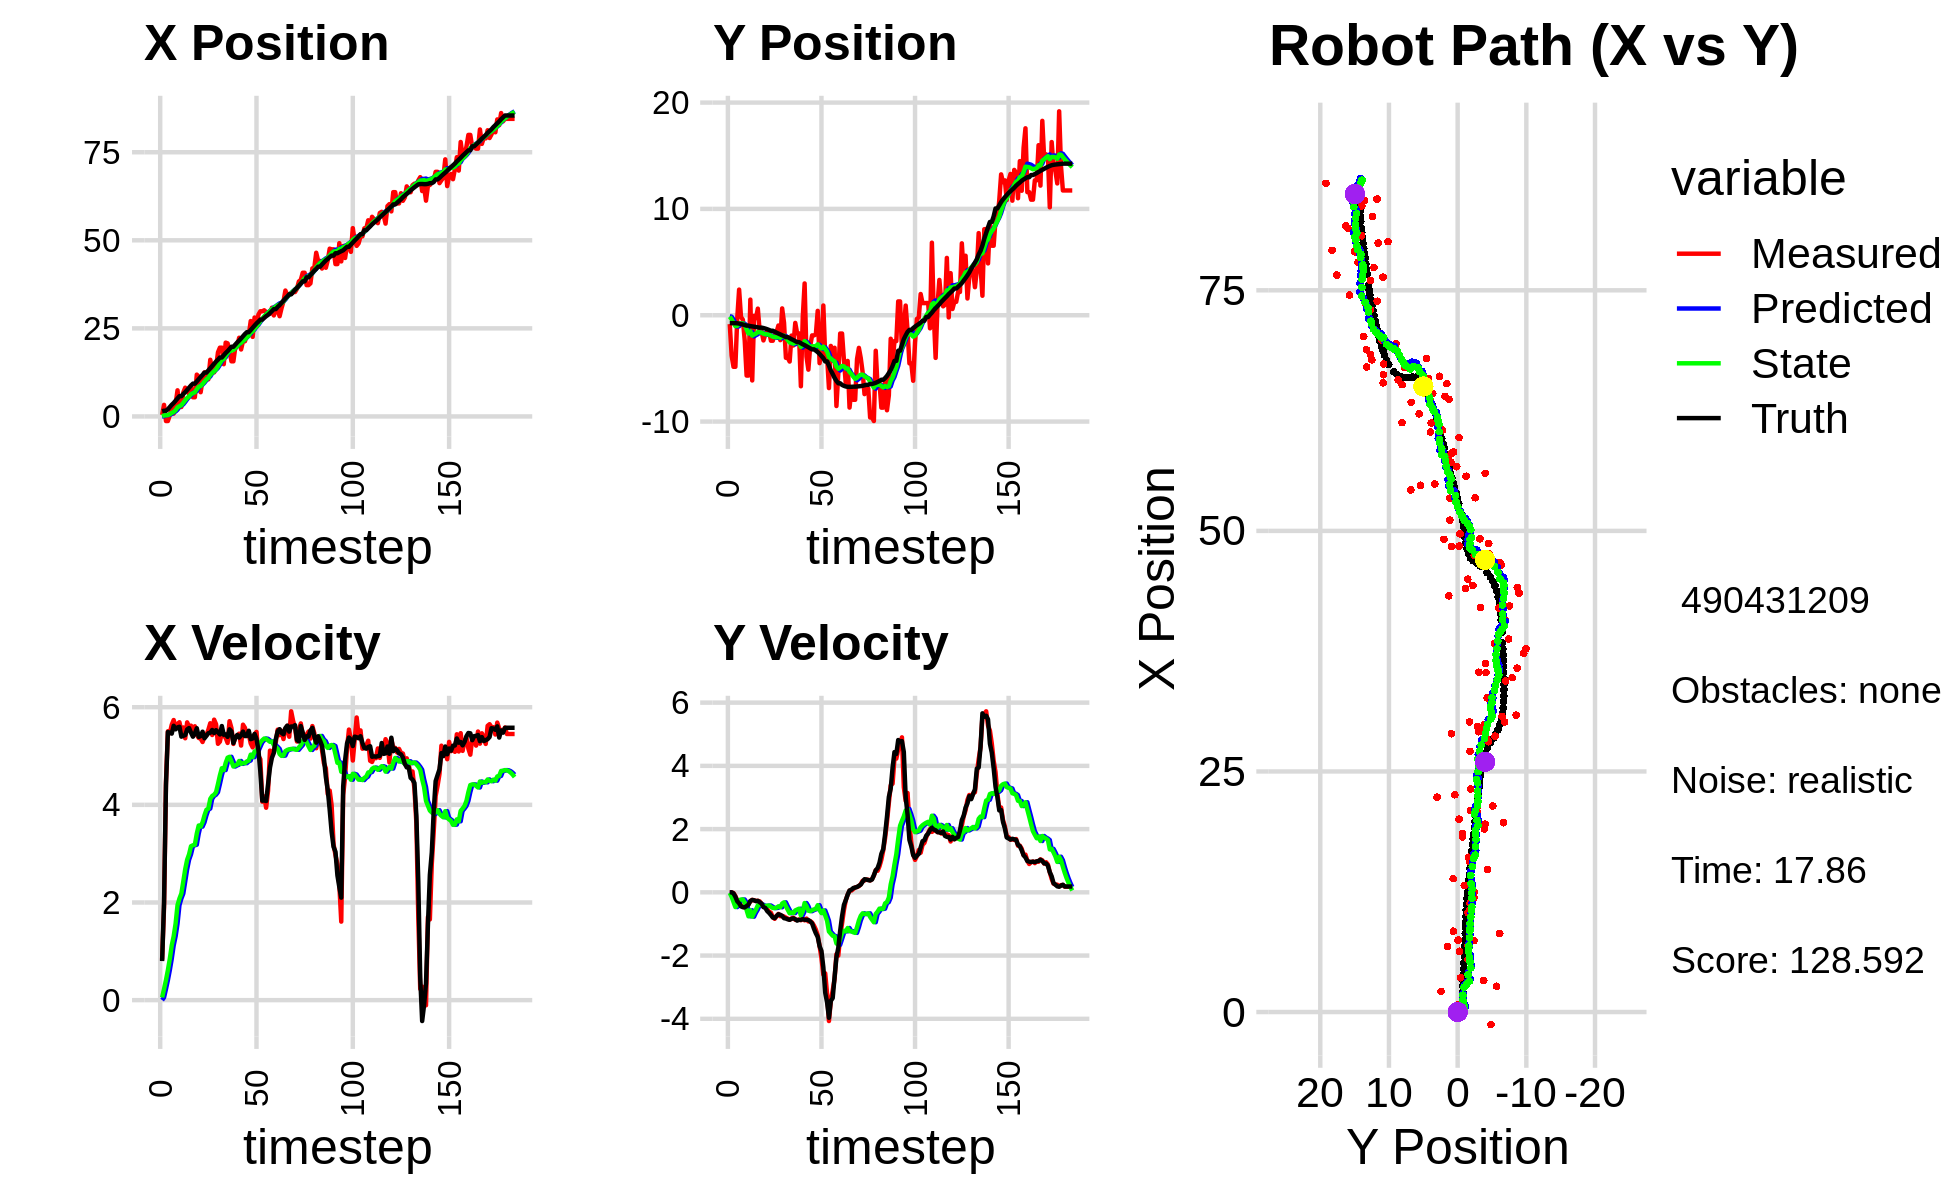

The table this chart was drawn from, first rows:
-4.403769950019764678e-02, -1.236908197477498250e+00, 0.000000000000000000e+00, -0.000000000000000000e+00, 0.000000000000000000e+00, 0.000000000000000000e+00, 0.000000000000000000e+00, 0.000000000000000000e+00, -2.927626031476108625e-03, -8.414012236258412714e-02, 0.000000000000000000e+00, 0.000000000000000000e+00, 1.480029582934971000e+00, -7.423737645182509892e-01, 0.000000000000000000e+00, 0.000000000000000000e+00, 0.000000000000000000e+00, 1.250630011782050133e-04
4.066029785232824212e-01, -8.337797130328709061e-01, 8.299999827596097335e-01, -3.024580954292961893e-05, -2.927626031476108625e-03, -8.414012236258412714e-02, 0.000000000000000000e+00, 0.000000000000000000e+00, 3.407531691431097548e-02, -1.339627325566120908e-01, 5.494310772449899349e-02, -1.786601667176985694e-02, 1.483321666760128332e+00, -7.423737619302004376e-01, 8.000000000000000444e-01, 0.000000000000000000e+00, 8.000000119209289551e-01, 3.644073512987233698e-05
3.283888936078285692e+00, -3.797079184079774183e+00, 1.904000032030864542e+00, -2.123197864556698321e-04, 3.956962768676087344e-02, -1.357493342237890699e-01, 5.494310772449899349e-02, -1.786601667176985694e-02, 3.026655907459936956e-01, -3.840026150481382072e-01, 2.263951330632981707e-01, -1.403403147577469978e-01, 1.619777202570746866e+00, -7.424114724133001886e-01, 2.000000000000000000e+00, 0.000000000000000000e+00, 2.000000000000000000e+00, 1.115124905481934547e-04
-1.301966190058020834e+00, -4.847888019914676327e+00, 4.459942532591947284e+00, -2.264831667751828273e-02, 3.253051040523234905e-01, -3.980366465239129070e-01, 2.263951330632981707e-01, -1.403403147577469978e-01, 3.189407407547690254e-01, -7.041121242310341977e-01, 4.088503280398433914e-01, -3.051939637272117478e-01, 1.619777202570746866e+00, -7.424114724133001886e-01, 4.400000000000000355e+00, -3.300000000000000155e-02, 4.400000095367431641e+00, 5.078119691461324692e-03
-1.301966190058020834e+00, -4.847888019914676327e+00, 5.506759043888568961e+00, -1.169089301055568908e-01, 3.598257735587533368e-01, -7.346315206037553613e-01, 4.088503280398433914e-01, -3.051939637272117478e-01, 3.916388409354595312e-01, -1.021158193525349311e+00, 6.146221114553458431e-01, -4.659448899610201256e-01, 2.047519207056239576e+00, -7.448668749250648702e-01, 5.490999999999999659e+00, -1.380000000000000115e-01, 5.493000030517578125e+00, 2.122689038515090942e-02
4.053254129237109926e-01, -2.836821040549771800e-01, 5.468084778081820474e+00, -2.544103164772451575e-01, 4.531010520809941045e-01, -1.067752682521451391e+00, 6.146221114553458431e-01, -4.659448899610201256e-01, 6.179880729776273673e-01, -9.993662708496660052e-01, 8.464810669635125517e-01, -4.116523142008545189e-01, 2.672408580568891079e+00, -7.574544509497780354e-01, 5.479000000000000092e+00, -2.810000000000000275e-01, 5.486000061035156250e+00, 4.649287462234497070e-02
2.138707399730482628e+00, 2.410268032551149631e+00, 5.640267333260934102e+00, -3.938250999913519013e-01, 7.026361796739786225e-01, -1.040531502269751440e+00, 8.464810669635125517e-01, -4.116523142008545189e-01, 1.000550303739988323e+00, -7.811152398190539525e-01, 1.118812338938555584e+00, -2.476148446213049803e-01, 3.301532268796856240e+00, -7.854977012117477786e-01, 5.458999999999999631e+00, -3.469999999999999751e-01, 5.469999790191650391e+00, 6.971069425344467163e-02
8.010525707923188410e-01, -1.578153165787536116e-01, 5.737031860792063398e+00, -4.005815704703017399e-01, 1.112431537633843837e+00, -8.058767242811843978e-01, 1.118812338938555584e+00, -2.476148446213049803e-01, 1.263285471076186495e+00, -7.645761439212891419e-01, 1.306204624648636736e+00, -2.282371212285603801e-01, 3.827163219464255306e+00, -8.205412423201076111e-01, 5.618999999999999773e+00, -4.440000000000000058e-01, 5.636000156402587891e+00, 6.971069425344467163e-02
3.563527882117001777e+00, -4.194670488002780750e-01, 5.577116286813582846e+00, -4.469861022484752922e-01, 1.393905933541050191e+00, -7.873998560441451966e-01, 1.306204624648636736e+00, -2.282371212285603801e-01, 1.752988937419833526e+00, -7.705222867027614608e-01, 1.566902935426911947e+00, -2.263524016890119117e-01, 4.470473766222616163e+00, -8.716325932563685486e-01, 5.546999999999999709e+00, -4.699999999999999734e-01, 5.566999912261962891e+00, 7.997550815343856812e-02
7.416152000291978297e+00, -2.377130659182185912e+00, 5.657581805559113164e+00, -4.810943880036110953e-01, 1.909679230962524787e+00, -7.931575268716626326e-01, 1.566902935426911947e+00, -2.263524016890119117e-01, 2.565272570807150210e+00, -9.293250334011753377e-01, 1.945480128724863977e+00, -3.214623025252464905e-01, 5.110297679748281752e+00, -9.257860504310189143e-01, 5.586000000000000298e+00, -4.749999999999999778e-01, 5.605999946594238281e+00, 8.483126014471054077e-02
2.684453487125410209e+00, -5.671245889299988185e+00, 5.691613407172797068e+00, -4.578616154792733428e-01, 2.759820583679636563e+00, -9.614712636536999479e-01, 1.945480128724863977e+00, -3.214623025252464905e-01, 2.901631200436224578e+00, -1.336512878272563487e+00, 2.080626782182810164e+00, -5.610130389381502436e-01, 5.753417491716084520e+00, -9.779642389192714225e-01, 5.599000000000000199e+00, -4.349999999999999978e-01, 5.616000175476074219e+00, 8.027210086584091187e-02
2.684453487125410209e+00, -5.671245889299988185e+00, 5.509159750771315700e+00, -3.763522670479688137e-01, 3.109693878654505639e+00, -1.392614182166378445e+00, 2.080626782182810164e+00, -5.610130389381502436e-01, 3.206210633839958746e+00, -1.719136567503747548e+00, 2.184111667529681000e+00, -7.582067215841266083e-01, 5.753417491716084520e+00, -9.779642389192714225e-01, 5.397000000000000242e+00, -3.880000000000000115e-01, 5.410999774932861328e+00, 6.820794194936752319e-02
6.800132215102005162e+00, 1.470387650887867714e+00, 5.584849164701497948e+00, -2.827081407744306274e-01, 3.424621800592926757e+00, -1.794957239662160253e+00, 2.184111667529681000e+00, -7.582067215841266083e-01, 3.868202890456093446e+00, -1.512925184118070865e+00, 2.430943746303899200e+00, -5.681318059480578997e-01, 6.377017497886900976e+00, -1.021342800956242636e+00, 5.413999999999999702e+00, -2.740000000000000213e-01, 5.421000003814697266e+00, 5.057737976312637329e-02
8.162531971700728306e+00, -6.132033394426076534e+00, 5.363739725197448571e+00, -2.376062073145135400e-01, 4.111297265086482966e+00, -1.569738364712876644e+00, 2.430943746303899200e+00, -5.681318059480578997e-01, 4.598859874440500484e+00, -1.913800195709111307e+00, 2.682710147668460721e+00, -7.700129288067616429e-01, 6.894855022095353725e+00, -1.047878788752774737e+00, 5.429999999999999716e+00, -2.419999999999999929e-01, 5.435999870300292969e+00, 4.426966607570648193e-02
7.478683125304748103e+00, -6.220568959479606808e-02, 5.689420542835538441e+00, -2.520334144197627912e-01, 4.867130889207346378e+00, -1.990801488589787560e+00, 2.682710147668460721e+00, -7.700129288067616429e-01, 5.223771656289286192e+00, -1.811436428794433784e+00, 2.875620670836937620e+00, -6.441480088100656198e-01, 7.518239498071084270e+00, -1.075955765194177349e+00, 5.544999999999999929e+00, -2.520000000000000018e-01, 5.551000118255615234e+00, 4.426966607570648193e-02
6.316208958990366718e+00, -2.736584112646699984e-01, 5.603450454190833874e+00, -2.710064675615190266e-01, 5.511333723372979776e+00, -1.875851229675440379e+00, 2.875620670836937620e+00, -6.441480088100656198e-01, 5.688851084560118565e+00, -1.729615994049490180e+00, 2.986878262169240905e+00, -5.436177852116463871e-01, 8.156512737079451014e+00, -1.106439607849214468e+00, 5.573000000000000398e+00, -2.790000000000000258e-01, 5.579999923706054688e+00, 4.832655563950538635e-02
8.401606738775342365e+00, 6.223906108191467057e-01, 5.621581337813885249e+00, -2.687095362346544891e-01, 5.987538910777042922e+00, -1.783977772570654707e+00, 2.986878262169240905e+00, -5.436177852116463871e-01, 6.309350127483470239e+00, -1.578623733444194599e+00, 3.152487148460132449e+00, -4.104495052716590764e-01, 8.791348934452479114e+00, -1.137535230691833155e+00, 5.477999999999999758e+00, -2.690000000000000169e-01, 5.484000205993652344e+00, 4.776328057050704956e-02
5.450674057038256137e+00, -1.525854306859025122e+00, 5.418481537652526825e+00, -2.855435333336399650e-01, 6.624598842329483261e+00, -1.619668683971360545e+00, 3.152487148460132449e+00, -4.104495052716590764e-01, 6.599027689565367005e+00, -1.605916786878728963e+00, 3.171642816434626422e+00, -3.984840367065586864e-01, 9.310792446306908943e+00, -1.164361373882435657e+00, 5.395999999999999908e+00, -3.130000000000000004e-01, 5.405000209808349609e+00, 5.264937132596969604e-02
5.450674057038256137e+00, -1.525854306859025122e+00, 5.609092692085134502e+00, -3.656748148842969837e-01, 6.916191971208829337e+00, -1.645765190549384860e+00, 3.171642816434626422e+00, -3.984840367065586864e-01, 6.868775088776596149e+00, -1.634563628959123216e+00, 3.183410559329024725e+00, -3.907601033866862639e-01, 9.310792446306908943e+00, -1.164361373882435657e+00, 5.459999999999999964e+00, -3.539999999999999813e-01, 5.472000122070312500e+00, 6.510109454393386841e-02
1.186736416827042895e+01, -2.367469208049144402e+00, 5.436892101530433230e+00, -4.562221530164070060e-01, 7.187116144709499110e+00, -1.673639639297791915e+00, 3.183410559329024725e+00, -3.907601033866862639e-01, 7.700679925040313734e+00, -1.732243868839466794e+00, 3.410611673187592618e+00, -4.280309764747608492e-01, 9.935300350238444267e+00, -1.202790753989787076e+00, 5.568999999999999950e+00, -4.670000000000000262e-01, 5.589000225067138672e+00, 8.371618390083312988e-02
1.130194002404945941e+01, -1.808603273796131061e+00, 5.370126833254556864e+00, -4.506197254032189292e-01, 8.041741092359073306e+00, -1.775046966486942823e+00, 3.410611673187592618e+00, -4.280309764747608492e-01, 8.412192730259713258e+00, -1.778848631382367707e+00, 3.576285957178169994e+00, -4.309612395583460320e-01, 1.057336378137134858e+01, -1.253398882262469982e+00, 5.391000000000000014e+00, -4.939999999999999947e-01, 5.414000034332275391e+00, 8.371618390083312988e-02
6.874502181676888313e+00, -1.519330489040640941e+00, 5.356713600600556013e+00, -5.413626433498009982e-01, 8.769821325977529725e+00, -1.821944755338202215e+00, 3.576285957178169994e+00, -4.309612395583460320e-01, 8.656981034411563414e+00, -1.803274989859682931e+00, 3.553647187139187036e+00, -4.228229920797946795e-01, 1.119240713099139128e+01, -1.313025640403521210e+00, 5.408000000000000362e+00, -5.919999999999999707e-01, 5.440999984741210938e+00, 1.007204800844192505e-01
1.033772146719773843e+01, -1.494862014518653304e+00, 5.287272180245564002e+00, -6.069902604052117567e-01, 9.012345753125481806e+00, -1.845557289067662365e+00, 3.553647187139187036e+00, -4.228229920797946795e-01, 9.194274023181572275e+00, -1.826687321621709437e+00, 3.641724101114948375e+00, -4.166329100663802576e-01, 1.181695318266934436e+01, -1.382991956422115587e+00, 5.498000000000000220e+00, -6.490000000000000213e-01, 5.537000179290771484e+00, 1.143017634749412537e-01
1.249682626166309696e+01, -2.396568046447953293e+00, 5.393359611087440442e+00, -6.467594963286895648e-01, 9.558446433293067201e+00, -1.868350612628347562e+00, 3.641724101114948375e+00, -4.166329100663802576e-01, 9.888641216496498743e+00, -1.921898033183948806e+00, 3.784493601063149359e+00, -4.552100213784134874e-01, 1.244110822704127095e+01, -1.457966851422171084e+00, 5.363999999999999879e+00, -7.189999999999999725e-01, 5.412000179290771484e+00, 1.193478330969810486e-01
1.249682626166309696e+01, -2.396568046447953293e+00, 5.430090180718516457e+00, -7.812280710151754404e-01, 1.026709057660281310e+01, -1.967419035321790188e+00, 3.784493601063149359e+00, -4.552100213784134874e-01, 1.052758884404749828e+01, -2.017775610802888142e+00, 3.898899852922115272e+00, -4.944982226541843606e-01, 1.244110822704127095e+01, -1.457966851422171084e+00, 5.413999999999999702e+00, -7.970000000000000417e-01, 5.472000122070312500e+00, 1.428896933794021606e-01
1.053716206586518922e+01, -1.730627821573476277e+00, 5.536094746933672539e+00, -8.369323130764624308e-01, 1.091747882933971070e+01, -2.067225433068306639e+00, 3.898899852922115272e+00, -4.944982226541843606e-01, 1.093731805151858794e+01, -2.057232393775079604e+00, 3.923530790298622062e+00, -4.980269371657932709e-01, 1.306098890282543223e+01, -1.545169996228505260e+00, 5.466999999999999638e+00, -8.139999999999999458e-01, 5.526999950408935547e+00, 1.500412225723266602e-01
1.608566832517968948e+01, -1.574721792628935857e+00, 5.671207819715108123e+00, -7.455195942393058051e-01, 1.132967113054844965e+01, -2.107035087491659020e+00, 3.923530790298622062e+00, -4.980269371657932709e-01, 1.182354961600725751e+01, -2.076720522240308675e+00, 4.122497819045872980e+00, -4.867372988444291781e-01, 1.368783330892668992e+01, -1.639456079978309333e+00, 5.477999999999999758e+00, -7.520000000000000018e-01, 5.528999805450439453e+00, 1.307074576616287231e-01
1.314914786787299761e+01, -9.657652845500556138e-01, 5.430325518469289570e+00, -6.821248465530596050e-01, 1.223579939791184401e+01, -2.125394252124751748e+00, 4.122497819045872980e+00, -4.867372988444291781e-01, 1.236240530607954291e+01, -2.042417562817655963e+00, 4.182003242661965992e+00, -4.424721191863837944e-01, 1.431838369386101562e+01, -1.723486351281040552e+00, 5.533000000000000362e+00, -6.939999999999999503e-01, 5.576000213623046875e+00, 1.249594911932945251e-01
1.251071214699256373e+01, -2.341155694245352414e+00, 5.744523800349461418e+00, -7.555686806653454379e-01, 1.278060563034573960e+01, -2.086664774736294525e+00, 4.182003242661965992e+00, -4.424721191863837944e-01, 1.280690833645421733e+01, -2.122374205340462172e+00, 4.207414347655010545e+00, -4.725245323585076651e-01, 1.495185804380465910e+01, -1.803352938552055695e+00, 5.469999999999999751e+00, -7.109999999999999654e-01, 5.515999794006347656e+00, 1.307778209447860718e-01
1.386047256004422579e+01, 6.429630652510571753e-01, 5.652318013814559450e+00, -7.434409905550444231e-01, 1.322764977121971874e+01, -2.169626658576313094e+00, 4.207414347655010545e+00, -4.725245323585076651e-01, 1.333225278734642494e+01, -1.958372512771939356e+00, 4.259595937210862715e+00, -3.536273278387235264e-01, 1.558255529425180796e+01, -1.887058126131850200e+00, 5.528999999999999915e+00, -7.469999999999999973e-01, 5.578999996185302734e+00, 1.307778209447860718e-01
1.819879698772247423e+01, -7.093464001157192556e-01, 5.250411754101103057e+00, -7.660384336132498584e-01, 1.375821238106751210e+01, -1.993735245555811719e+00, 4.259595937210862715e+00, -3.536273278387235264e-01, 1.419517304226612531e+01, -1.911436329144152069e+00, 4.425920303512564047e+00, -3.158190022517934348e-01, 1.610938787449387632e+01, -1.963381993255750801e+00, 5.485000000000000320e+00, -8.179999999999999494e-01, 5.545000076293945312e+00, 1.448784023523330688e-01
1.951906132706658781e+01, -4.002346264601424508e+00, 5.294745260734759817e+00, -8.010604397945464417e-01, 1.463776507261738224e+01, -1.943018229369331440e+00, 4.425920303512564047e+00, -3.158190022517934348e-01, 1.511036657147673878e+01, -2.131245004145492672e+00, 4.602987982018732716e+00, -4.418299285365489548e-01, 1.673615980129589076e+01, -2.058376775800394576e+00, 5.442000000000000171e+00, -8.289999999999999591e-01, 5.505000114440917969e+00, 1.501547247171401978e-01
1.951906132706658781e+01, -4.002346264601424508e+00, 5.482200028660694002e+00, -8.321710712663235032e-01, 1.557066536967861126e+01, -2.175427996999147684e+00, 4.602987982018732716e+00, -4.418299285365489548e-01, 1.595808465504964424e+01, -2.340432664614502833e+00, 4.749193740993869817e+00, -5.513076877199404313e-01, 1.673615980129589076e+01, -2.058376775800394576e+00, 5.613999999999999879e+00, -8.539999999999999813e-01, 5.677999973297119141e+00, 1.506450772285461426e-01
1.482646417593663379e+01, -4.353757010965472851e+00, 5.420392337720180365e+00, -8.651394039094337796e-01, 1.643300402914903202e+01, -2.395563433386497021e+00, 4.749193740993869817e+00, -5.513076877199404313e-01, 1.630814728113509560e+01, -2.567288317550194598e+00, 4.711578160629501077e+00, -6.626729405913734938e-01, 1.737489843382386567e+01, -2.156330930626809472e+00, 5.435999999999999943e+00, -8.689999999999999947e-01, 5.505000114440917969e+00, 1.582732796669006348e-01
2.094493222206099148e+01, -1.912806527473766005e+00, 5.370646133842289061e+00, -8.273549848024075448e-01, 1.677930509719804419e+01, -2.633555611609331937e+00, 4.711578160629501077e+00, -6.626729405913734938e-01, 1.717862588176044980e+01, -2.584088597669799814e+00, 4.858816723418812877e+00, -6.376572825957833590e-01, 1.799952077862973354e+01, -2.255478488570525020e+00, 5.443999999999999950e+00, -8.379999999999999671e-01, 5.507999897003173828e+00, 1.528497189283370972e-01
2.074854183180776346e+01, -2.839906142910430198e+00, 5.268486335522124975e+00, -8.008075247895720672e-01, 1.766450755410233242e+01, -2.647854325929378305e+00, 4.858816723418812877e+00, -6.376572825957833590e-01, 1.795740489201520163e+01, -2.671183781144515823e+00, 4.965781096453905086e+00, -6.561205294548092537e-01, 1.852065038666334473e+01, -2.335811363597001922e+00, 5.392999999999999794e+00, -8.229999999999999538e-01, 5.455999851226806641e+00, 1.508449167013168335e-01
1.853574937616239282e+01, -7.211396568725717549e-01, 5.713376154962555908e+00, -8.684305748311098583e-01, 1.845398300166059258e+01, -2.736795834089996937e+00, 4.965781096453905086e+00, -6.561205294548092537e-01, 1.848478936859092414e+01, -2.586285781838491893e+00, 4.983787292720518458e+00, -5.720237640974424886e-01, 1.914611005763333296e+01, -2.430996405376415481e+00, 5.546000000000000263e+00, -8.489999999999999769e-01, 5.611000061035156250e+00, 1.508449167013168335e-01
1.564754199991799588e+01, -1.705242442186036600e+00, 5.571276668262592047e+00, -8.713188838297853955e-01, 1.898316809786297554e+01, -2.643488158248236353e+00, 4.983787292720518458e+00, -5.720237640974424886e-01, 1.869902694818868483e+01, -2.583252789589292497e+00, 4.889993278955169664e+00, -5.443019863576662454e-01, 1.978193807591726738e+01, -2.530923472469294389e+00, 5.503000000000000114e+00, -8.950000000000000178e-01, 5.574999809265136719e+00, 1.551381200551986694e-01
1.564754199991799588e+01, -1.705242442186036600e+00, 5.247711416077628144e+00, -8.617698007574372543e-01, 1.918802627608420153e+01, -2.637682988225058978e+00, 4.889993278955169664e+00, -5.443019863576662454e-01, 1.887830746401871451e+01, -2.578800709724113460e+00, 4.785258901945191212e+00, -5.178932017779676045e-01, 1.978193807591726738e+01, -2.530923472469294389e+00, 5.264999999999999680e+00, -8.689999999999999947e-01, 5.335999965667724609e+00, 1.627654582262039185e-01
1.967276889109805538e+01, -6.678459750319332144e+00, 5.393408045366308912e+00, -8.816894713920758742e-01, 1.935683335421323292e+01, -2.630590029901910043e+00, 4.785258901945191212e+00, -5.178932017779676045e-01, 1.940429831993472476e+01, -2.971556820794058584e+00, 4.807602497637659233e+00, -7.317762623567043434e-01, 2.039533948877715019e+01, -2.631718741200240963e+00, 5.373000000000000220e+00, -8.699999999999999956e-01, 5.442999839782714844e+00, 1.620420515537261963e-01
2.004324251438008275e+01, -2.123144738862217107e-01, 5.400381634590089241e+00, -8.444140433044460270e-01, 1.988505856969849006e+01, -3.044734447029728841e+00, 4.807602497637659233e+00, -7.317762623567043434e-01, 1.991770671299585160e+01, -2.824141260229814598e+00, 4.824601638684278271e+00, -6.030372997345241348e-01, 2.101004362132076153e+01, -2.731424914305178753e+00, 5.432000000000000384e+00, -8.479999999999999760e-01, 5.497000217437744141e+00, 1.551059931516647339e-01
2.233362382692022408e+01, 2.990584744739449352e+00, 5.457604844856327908e+00, -8.856569347505450773e-01, 2.040016687686427943e+01, -2.884444990203267167e+00, 4.824601638684278271e+00, -6.030372997345241348e-01, 2.059463765315593520e+01, -2.429290688999583114e+00, 4.898178146363039609e+00, -3.387999401205363803e-01, 2.152881956101408534e+01, -2.812726126523690695e+00, 5.376999999999999780e+00, -8.649999999999999911e-01, 5.446000099182128906e+00, 1.608769893646240234e-01
1.901128339795888067e+01, -3.891774701292765037e+00, 5.214106990820440046e+00, -8.315590801943241184e-01, 2.108445546779223889e+01, -2.463170683011636886e+00, 4.898178146363039609e+00, -3.387999401205363803e-01, 2.090667744458051658e+01, -2.601353149072459292e+00, 4.839484155537933319e+00, -4.350387629030068037e-01, 2.214796590844582980e+01, -2.912787066996195939e+00, 5.421000000000000263e+00, -8.709999999999999964e-01, 5.489999771118164062e+00, 1.581506878137588501e-01
2.141377305967245448e+01, -5.115991222298294616e+00, 5.641571760506113975e+00, -9.194155680985388601e-01, 2.139062586013431044e+01, -2.644857025362759906e+00, 4.839484155537933319e+00, -4.350387629030068037e-01, 2.141736920744001083e+01, -2.865851307042230900e+00, 4.856337265453489316e+00, -5.805449532016375702e-01, 2.277389860138108091e+01, -3.011788473848952208e+00, 5.500000000000000000e+00, -8.750000000000000000e-01, 5.568999767303466797e+00, 1.615512669086456299e-01
2.134440541263511548e+01, -2.865400823432503685e+00, 5.578404979658949436e+00, -9.091211813277958464e-01, 2.190300293398535914e+01, -2.923905802362394724e+00, 4.856337265453489316e+00, -5.805449532016375702e-01, 2.187467324784695322e+01, -2.935330375991917151e+00, 4.853346908945807670e+00, -5.964712369725324592e-01, 2.340046930339291720e+01, -3.114981519560354961e+00, 5.408000000000000362e+00, -9.210000000000000409e-01, 5.486000061035156250e+00, 1.615512669086456299e-01
2.317606675618151613e+01, -1.895163284183688068e+00, 5.408164315123975108e+00, -9.559413538166335877e-01, 2.236000793874153558e+01, -2.994977499689170486e+00, 4.853346908945807670e+00, -5.964712369725324592e-01, 2.245073792036660620e+01, -2.924789367293095577e+00, 4.889960550837741060e+00, -5.644705625273549465e-01, 2.391835451149608360e+01, -3.206854926923265126e+00, 5.413000000000000256e+00, -9.819999999999999840e-01, 5.501999855041503906e+00, 1.749518215656280518e-01
2.317606675618151613e+01, -1.895163284183688068e+00, 5.445074023979763922e+00, -1.053225956617781067e+00, 2.293973397545038040e+01, -2.981236423545831293e+00, 4.889960550837741060e+00, -5.644705625273549465e-01, 2.297806657482228943e+01, -2.918477826611394654e+00, 4.908436537928737131e+00, -5.404906072731214817e-01, 2.391835451149608360e+01, -3.206854926923265126e+00, 5.517000000000000348e+00, -1.151999999999999913e+00, 5.636000156402587891e+00, 1.910677403211593628e-01
2.707957458473114443e+01, -1.797390329121444585e+00, 5.257422114086049092e+00, -1.179006716537491561e+00, 2.346891022861516163e+01, -2.972526887338706736e+00, 4.908436537928737131e+00, -5.404906072731214817e-01, 2.380562814133054417e+01, -2.909993971975935789e+00, 5.028002818174686972e+00, -5.207924168522509722e-01, 2.454894399645153769e+01, -3.330879555617834775e+00, 5.346000000000000085e+00, -1.296999999999999931e+00, 5.500999927520751953e+00, 2.206058651208877563e-01
2.258306884743480936e+01, 4.145728474144075859e-01, 5.176998869633282929e+00, -1.361357212469284983e+00, 2.430842842314801189e+01, -2.962073213661160942e+00, 5.028002818174686972e+00, -5.207924168522509722e-01, 2.415720841866922441e+01, -2.733695552280353880e+00, 4.977215076575931541e+00, -4.075576999130811062e-01, 2.516769170734329109e+01, -3.471645222863583680e+00, 5.358999999999999986e+00, -1.409999999999999920e+00, 5.540999889373779297e+00, 2.571410834789276123e-01
2.808358144763379727e+01, -4.505883144349580149e+00, 5.444175114907318758e+00, -1.701932218011581233e+00, 2.465492992632681890e+01, -2.774451322271661802e+00, 4.977215076575931541e+00, -4.075576999130811062e-01, 2.497865727270955105e+01, -2.976066763334138887e+00, 5.093260673855086296e+00, -5.639115214975580770e-01, 2.578611612333657277e+01, -3.636707173870763032e+00, 5.451999999999999957e+00, -1.703999999999999959e+00, 5.711999893188476562e+00, 3.029898703098297119e-01
2.538656902347452871e+01, -3.164253758304214958e+00, 5.493553619132695687e+00, -2.079602242064638062e+00, 2.548798334009505950e+01, -3.032457915483894872e+00, 5.093260673855086296e+00, -5.639115214975580770e-01, 2.549103122461904292e+01, -3.117218305185593508e+00, 5.098069195307055601e+00, -6.565454882424754945e-01, 2.641038560858283191e+01, -3.835508691001597636e+00, 5.350999999999999979e+00, -1.854999999999999982e+00, 5.663000106811523438e+00, 3.618821501731872559e-01
2.892075896230208443e+01, 9.161163692975480277e-01, 5.005861830732975193e+00, -2.600428043147965607e+00, 2.600083814414974981e+01, -3.182872854009841213e+00, 5.098069195307055601e+00, -6.565454882424754945e-01, 2.626150321003926891e+01, -2.950873600846503297e+00, 5.187025765601792848e+00, -5.716969736590619133e-01, 2.691387605640617409e+01, -4.035471783405304436e+00, 5.121000000000000441e+00, -2.366999999999999993e+00, 5.640999794006347656e+00, 4.791072010993957520e-01
2.984867835078652476e+01, -3.884191261860916455e+00, 4.933094665770996201e+00, -2.562627204294249506e+00, 2.678020578659944917e+01, -3.008043298212409677e+00, 5.187025765601792848e+00, -5.716969736590619133e-01, 2.704931480665845811e+01, -3.175500198190405410e+00, 5.277339193563143738e+00, -7.269224120380987086e-01, 2.748462533971411403e+01, -4.343311177384271637e+00, 4.671999999999999709e+00, -3.173999999999999932e+00, 5.647999763488769531e+00, 4.791072010993957520e-01
2.984867835078652476e+01, -3.884191261860916455e+00, 4.064651997888935497e+00, -3.209461654036233735e+00, 2.757704872601477319e+01, -3.248192439394215203e+00, 5.277339193563143738e+00, -7.269224120380987086e-01, 2.774508045673622547e+01, -3.420557773192125506e+00, 5.323830554940533588e+00, -8.986952626435105174e-01, 2.748462533971411403e+01, -4.343311177384271637e+00, 4.086000000000000298e+00, -3.483999999999999986e+00, 5.369999885559082031e+00, 6.683691143989562988e-01
3.013008809106026575e+01, -6.850750551966273250e+00, 4.172414534125587160e+00, -4.070405128601552569e+00, 2.827746351223028043e+01, -3.510427299456476469e+00, 5.323830554940533588e+00, -8.986952626435105174e-01, 2.840956002094236510e+01, -3.932426867802859771e+00, 5.358512788862627829e+00, -1.238769162556826009e+00, 2.797607374174659611e+01, -4.740536318753581391e+00, 4.089999999999999858e+00, -3.967999999999999972e+00, 5.697999954223632812e+00, 7.730232477188110352e-01
2.965669357748632962e+01, -2.885540592061963672e+00, 3.941298206589114006e+00, -3.421129639942965817e+00, 2.894541129982862770e+01, -4.056303784058542306e+00, 5.358512788862627829e+00, -1.238769162556826009e+00, 2.896649262672495340e+01, -4.069737222543531097e+00, 5.352492671001946256e+00, -1.307230299113973038e+00, 2.844380521795018169e+01, -5.190355645370270388e+00, 4.078000000000000291e+00, -3.432999999999999829e+00, 5.330999851226806641e+00, 7.148635983467102051e-01
2.918687832399151105e+01, -3.429062949600865107e+00, 4.287640845966947722e+00, -3.103544315484191074e+00, 2.950174189382514811e+01, -4.200460252454928600e+00, 5.352492671001946256e+00, -1.307230299113973038e+00, 2.944099978395207984e+01, -4.226865321607776060e+00, 5.321622712602952276e+00, -1.372755374156616748e+00, 2.882880640047693177e+01, -5.523941861980379286e+00, 4.418999999999999595e+00, -3.343999999999999861e+00, 5.540999889373779297e+00, 6.265441179275512695e-01
2.912293258307528276e+01, -3.058791504782586657e+00, 5.110360133589802345e+00, -2.745145110375348363e+00, 2.997316205521237364e+01, -4.364140859023438068e+00, 5.321622712602952276e+00, -1.372755374156616748e+00, 2.989007840268704896e+01, -4.327158183452469054e+00, 5.291065717614450215e+00, -1.388652050267052518e+00, 2.934745073312535624e+01, -5.890023099131910023e+00, 4.762999999999999901e+00, -2.688000000000000167e+00, 5.468999862670898438e+00, 4.929415583610534668e-01
3.085063600523113436e+01, -8.535904514212633742e+00, 5.011618316157839814e+00, -1.956548768759814649e+00, 3.041918497444849478e+01, -4.466023388479174017e+00, 5.291065717614450215e+00, -1.388652050267052518e+00, 3.044960449764234411e+01, -4.818726097571970790e+00, 5.298911919552054428e+00, -1.615203928757538154e+00, 2.989977788933626002e+01, -6.179856168341162359e+00, 4.963000000000000078e+00, -2.052999999999999936e+00, 5.370999813079833984e+00, 3.722054660320281982e-01
2.867045962839847562e+01, -5.447487221961290871e+00, 5.124332975374086274e+00, -2.000552863604730724e+00, 3.097949568959754885e+01, -4.980246490447724383e+00, 5.298911919552054428e+00, -1.615203928757538154e+00, 3.076601096513737232e+01, -5.036419388810146280e+00, 5.223868414017491801e+00, -1.659451756729835248e+00, 3.047515535385458563e+01, -6.398111210526342241e+00, 5.064000000000000057e+00, -1.750000000000000000e+00, 5.357999801635742188e+00, 3.722054660320281982e-01
3.015328252314918700e+01, -1.718811855967954605e+00, 5.277983769650628432e+00, -1.390199023911277365e+00, 3.128839780653912328e+01, -5.202364564483129783e+00, 5.223868414017491801e+00, -1.659451756729835248e+00, 3.118770157481729655e+01, -4.911094433560024619e+00, 5.189753715260006395e+00, -1.477890393148245218e+00, 3.047515535385458563e+01, -6.398111210526342241e+00, 5.342999999999999972e+00, -1.215000000000000080e+00, 5.480000019073486328e+00, 2.575462460517883301e-01
... 124 more rows
